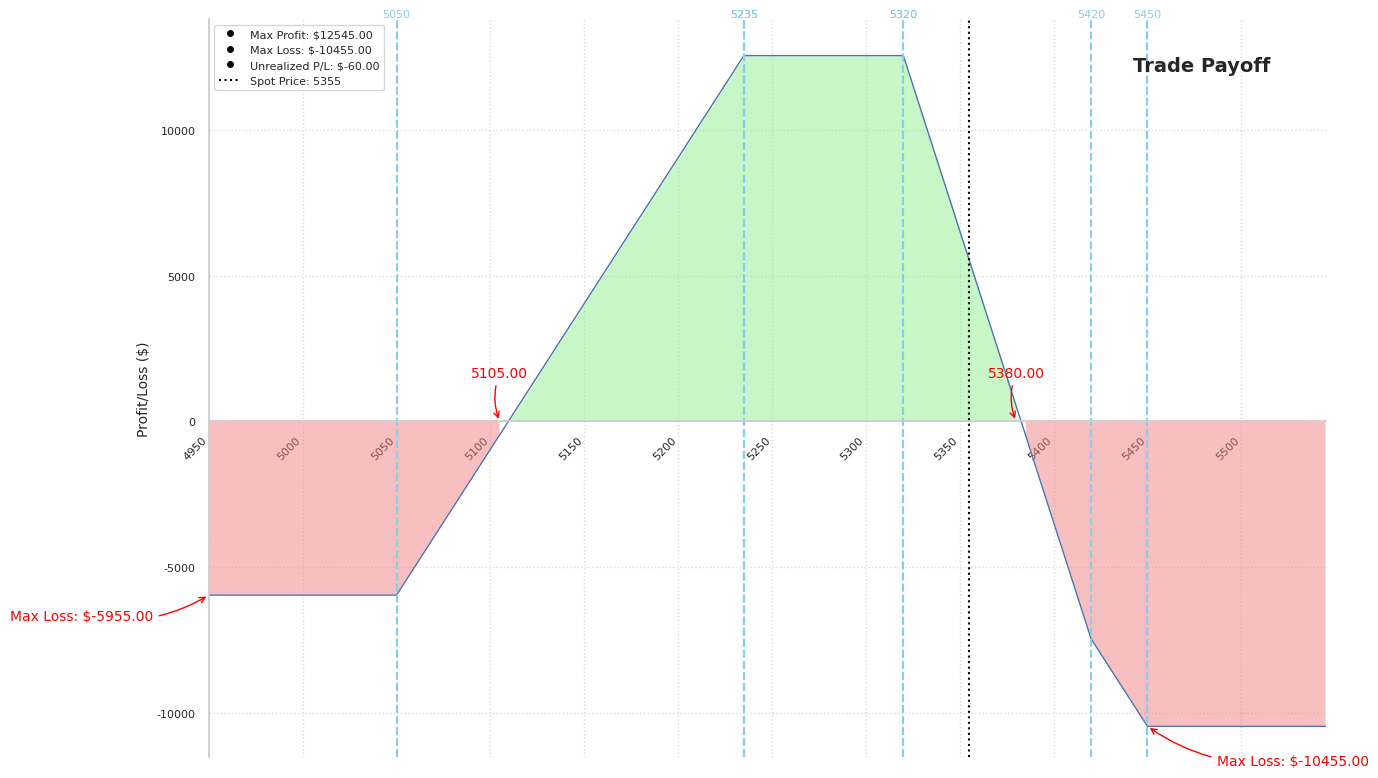

Reproduce this figure in Python.
import numpy as np
import matplotlib.pyplot as plt
import seaborn as sns


class OptionContract:
    def __init__(self, strike_price, premium, current_premium, contract_type, position):
        self.strike_price = strike_price
        self.premium = premium
        self.current_premium = current_premium
        self.contract_type = contract_type
        self.position = position

    def payoff(self, stock_prices):
        if self.contract_type == "call":
            payoff = (
                    np.where(
                        stock_prices > self.strike_price,
                        stock_prices - self.strike_price,
                        0,
                        )
                    - self.premium
            )
        else:  # put
            payoff = (
                    np.where(
                        stock_prices < self.strike_price,
                        self.strike_price - stock_prices,
                        0,
                        )
                    - self.premium
            )

        return payoff * 100 * (1 if self.position == "long" else -1)

    def unrealized_pl(self):
        return (
                (self.current_premium - self.premium)
                * 100
                * (-1 if self.position == "long" else 1)
        )


class IronButterfly:
    def __init__(self, spot_price, options):
        self.spot_price = spot_price
        self.options = options

    def calculate_payoff(self, strike_range):
        return sum(option.payoff(strike_range) for option in self.options)

    def calculate_unrealized_pl(self):
        return sum(option.unrealized_pl() for option in self.options)


class Trade:
    def __init__(self, iron_butterflies):
        self.iron_butterflies = iron_butterflies
        self.strike_range = self.calculate_strike_range()

    def calculate_strike_range(self):
        min_strike = min(
            opt.strike_price for ib in self.iron_butterflies for opt in ib.options
        )
        max_strike = max(
            opt.strike_price for ib in self.iron_butterflies for opt in ib.options
        )
        return np.arange(min_strike - 100, max_strike + 100, 5)

    def calculate_total_payoff(self):
        return sum(
            ib.calculate_payoff(self.strike_range) for ib in self.iron_butterflies
        )

    def calculate_total_unrealized_pl(self):
        return sum(ib.calculate_unrealized_pl() for ib in self.iron_butterflies)

    def find_total_breakeven_points(self):
        total_payoff = self.calculate_total_payoff()
        return self.strike_range[np.where(np.diff(np.sign(total_payoff)) != 0)[0]]

    def print_trade_statistics(self):
        total_payoff = self.calculate_total_payoff()
        max_profit = np.max(total_payoff)
        max_loss = np.min(total_payoff)
        unrealized_pl = self.calculate_total_unrealized_pl()
        print(f"Trade Statistics:")
        print(f"Max Profit: ${max_profit:.2f}")
        print(f"Max Loss: ${max_loss:.2f}")
        print(f"Unrealized Profit/Loss: ${unrealized_pl:.2f}")
        return max_profit, max_loss, unrealized_pl

    def plot_trade(self):
        sns.set(style="whitegrid")
        fig, ax = plt.subplots(figsize=(14, 8))

        total_payoff = self.calculate_total_payoff()

        ax.plot(self.strike_range, total_payoff, label="Trade Payoff", linewidth=1)
        ax.fill_between(
            self.strike_range,
            total_payoff,
            0,
            where=(total_payoff > 0),
            facecolor="lightgreen",
            alpha=0.5,
        )
        ax.fill_between(
            self.strike_range,
            total_payoff,
            0,
            where=(total_payoff < 0),
            facecolor="lightcoral",
            alpha=0.5,
        )

        ax.set_xlim(self.strike_range[0], self.strike_range[-1])
        ax.set_ylim(min(total_payoff) * 1.1, max(total_payoff) * 1.1)
        ax.spines["top"].set_visible(False)
        ax.spines["right"].set_visible(False)
        ax.spines["bottom"].set_position("zero")

        ax.set_ylabel("Profit/Loss ($)", fontsize=10)
        ax.text(
            0.95,
            0.95,
            "Trade Payoff",
            transform=ax.transAxes,
            fontsize=14,
            fontweight="bold",
            ha="right",
            va="top",
        )

        for ib in self.iron_butterflies:
            for option in ib.options:
                ax.axvline(x=option.strike_price, color="skyblue", linestyle="--")
                ax.text(
                    option.strike_price,
                    ax.get_ylim()[1],
                    f"{option.strike_price}",
                    color="skyblue",
                    ha="center",
                    va="bottom",
                    fontsize=8,
                )

        ax.axvline(
            x=self.iron_butterflies[0].spot_price,
            color="black",
            linestyle=":",
            linewidth=1.5,
        )

        ax.set_xticks(np.arange(self.strike_range[0], self.strike_range[-1], 50))
        ax.set_xticklabels(
            np.arange(self.strike_range[0], self.strike_range[-1], 50),
            rotation=45,
            ha="right",
            fontsize=8,
        )
        ax.tick_params(axis="y", labelsize=8)
        ax.grid(True, linestyle=":", alpha=0.7)

        breakeven_points = self.find_total_breakeven_points()
        for point in breakeven_points:
            ax.annotate(
                f"{point:.2f}",
                xy=(point, 0),
                xycoords="data",
                xytext=(0, 30),
                textcoords="offset points",
                arrowprops=dict(
                    arrowstyle="->", connectionstyle="arc3,rad=.2", color="red"
                ),
                ha="center",
                va="bottom",
                color="red",
                fontsize=10,
            )

        # Annotate max loss on each side
        left_max_loss = np.min(total_payoff[: len(total_payoff) // 2])
        right_max_loss = np.min(total_payoff[len(total_payoff) // 2 :])
        left_max_loss_index = np.argmin(total_payoff[: len(total_payoff) // 2])
        right_max_loss_index = (
                np.argmin(total_payoff[len(total_payoff) // 2 :]) + len(total_payoff) // 2
        )

        ax.annotate(
            f"Max Loss: ${left_max_loss:.2f}",
            xy=(self.strike_range[left_max_loss_index], left_max_loss),
            xytext=(-40, -20),
            textcoords="offset points",
            arrowprops=dict(arrowstyle="->", connectionstyle="arc3,rad=.2", color="red"),
            ha="right",
            va="bottom",
            color="red",
            fontsize=10,
        )

        ax.annotate(
            f"Max Loss: ${right_max_loss:.2f}",
            xy=(self.strike_range[right_max_loss_index], right_max_loss),
            xytext=(50, -30),
            textcoords="offset points",
            arrowprops=dict(arrowstyle="->", connectionstyle="arc3,rad=-.2", color="red"),
            ha="left",
            va="bottom",
            color="red",
            fontsize=10,
        )

        max_profit, max_loss, unrealized_pl = self.print_trade_statistics()
        legend_elements = [
            plt.Line2D(
                [0],
                [0],
                color="w",
                marker="o",
                markerfacecolor="black",
                label=f"Max Profit: ${max_profit:.2f}",
            ),
            plt.Line2D(
                [0],
                [0],
                color="w",
                marker="o",
                markerfacecolor="black",
                label=f"Max Loss: ${max_loss:.2f}",
            ),
            plt.Line2D(
                [0],
                [0],
                color="w",
                marker="o",
                markerfacecolor="black",
                label=f"Unrealized P/L: ${unrealized_pl:.2f}",
            ),
            plt.Line2D(
                [0],
                [0],
                color="black",
                linestyle=":",
                label=f"Spot Price: {self.iron_butterflies[0].spot_price}",
            ),
        ]
        ax.legend(handles=legend_elements, fontsize=8, loc="upper left")

        plt.tight_layout()
        plt.show()


def main():
    spot_price = 5355
    options1 = [
        OptionContract(5420, 15.10, 22.50, "call", "long"),
        OptionContract(5235, 94.30, 124.50, "call", "short"),
        OptionContract(5235, 85.60, 35.10, "put", "short"),
        OptionContract(5050, 36.70, 9.60, "put", "long"),
    ]

    # Creating a second iron butterfly for demonstration
    options2 = [
        OptionContract(5320, 62.20, 62.20, "put", "short"),  # STO -1x SPX 5320P
        OptionContract(5320, 68.90, 68.90, "call", "short"),  # STO -1x SPX 5320C
        OptionContract(5450, 13.80, 13.80, "call", "long"),  # BTO SPX 5450C
        OptionContract(5235, 34.95, 34.95, "put", "long"),  # BTO SPX 5235P
    ]

    iron_butterfly1 = IronButterfly(spot_price, options1)
    iron_butterfly2 = IronButterfly(spot_price, options2)

    trade = Trade([iron_butterfly1, iron_butterfly2])
    trade.plot_trade()


if __name__ == "__main__":
    main()
